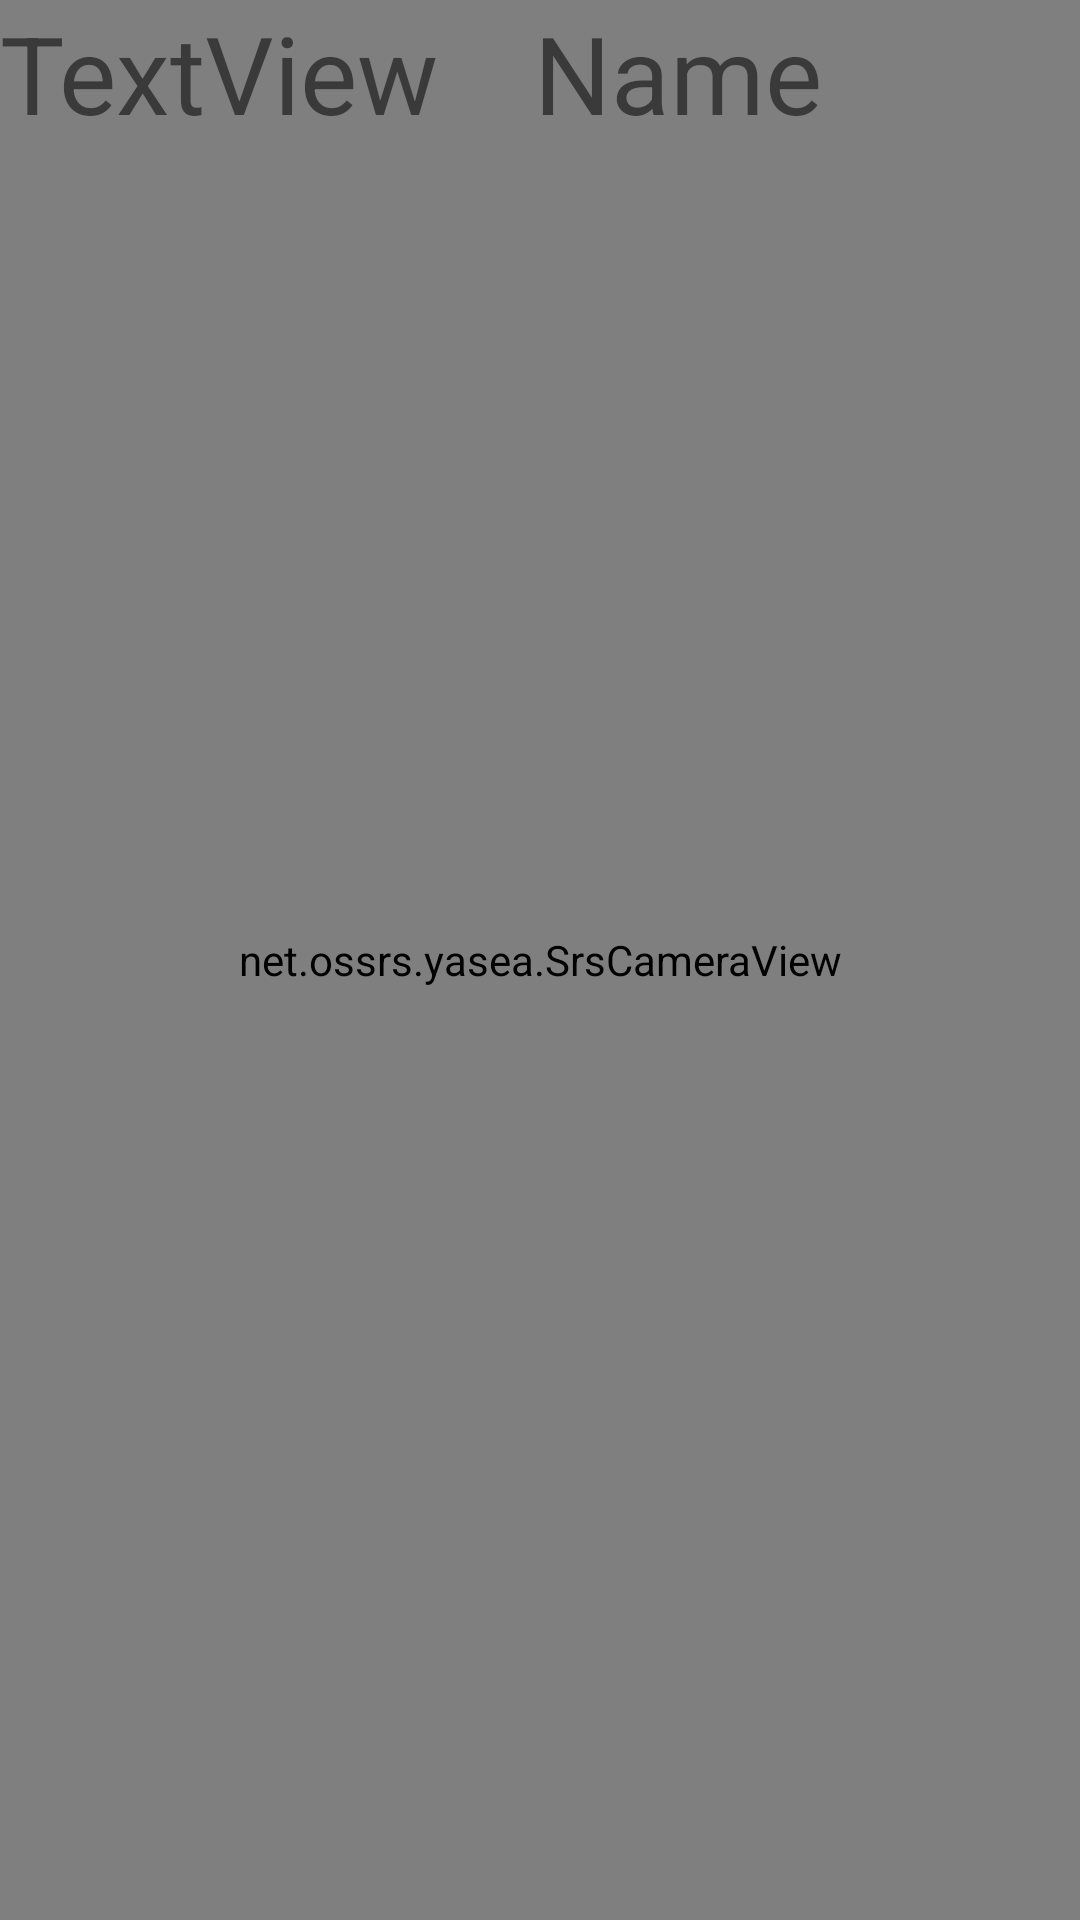

Reconstruct the res/layout file that produces this screen, plus the resources it refers to.
<!-- AndroidManifest.xml: application theme AppTheme -->
<!-- res/layout/live.xml -->
<?xml version="1.0" encoding="utf-8"?>
<RelativeLayout xmlns:android="http://schemas.android.com/apk/res/android"
    xmlns:tools="http://schemas.android.com/tools"
    android:layout_width="fill_parent"
    android:layout_height="fill_parent"
    tools:context="net.ossrs.yasea.MainActivity">

    <net.ossrs.yasea.SrsCameraView
        android:layout_width="match_parent"
        android:layout_height="match_parent"
        android:id="@+id/glsurfaceview_camera"
        android:layout_alignParentBottom="true"
        android:layout_alignParentLeft="true"
        android:layout_alignParentStart="true"
        android:layout_alignParentTop="true"
        android:layout_alignParentRight="true"
        android:layout_alignParentEnd="true" />

    <Button
        android:layout_width="wrap_content"
        android:layout_height="wrap_content"
        android:text="publish"
        android:id="@+id/publish"
        android:layout_alignParentBottom="true"
        android:layout_alignParentLeft="true"
        android:layout_alignParentStart="true"
        android:visibility="invisible"/>

    <Button
        android:layout_width="wrap_content"
        android:layout_height="wrap_content"
        android:text="switch"
        android:id="@+id/swCam"
        android:layout_alignBottom="@+id/publish"
        android:layout_toRightOf="@+id/publish"
        android:visibility="invisible"/>

    <Button
        android:layout_width="wrap_content"
        android:layout_height="wrap_content"
        android:text="record"
        android:id="@+id/record"
        android:layout_alignBottom="@+id/publish"
        android:layout_toRightOf="@id/swCam"
        android:visibility="invisible"/>

    <Button
        android:layout_width="wrap_content"
        android:layout_height="wrap_content"
        android:text="soft encoder"
        android:id="@+id/swEnc"
        android:layout_alignBottom="@+id/publish"
        android:layout_toRightOf="@id/record"
        android:layout_alignParentRight="true"
        android:layout_alignParentEnd="true"
        android:visibility="invisible"/>

    <LinearLayout
        android:layout_width="match_parent"
        android:layout_height="match_parent"
        android:orientation="vertical"
        android:weightSum="1">

        <LinearLayout
            android:layout_width="match_parent"
            android:layout_height="wrap_content"
            android:orientation="horizontal"
            android:layout_weight="0.07">

            <TextView
                android:id="@+id/txtTime"
                android:layout_width="wrap_content"
                android:layout_height="wrap_content"
                android:layout_weight="0.05"
                android:text="TextView"
                android:textColor="@color/mediacontroller_bg_pressed"
                android:textSize="36sp" />

            <TextView
                android:id="@+id/txtMoney"
                android:layout_width="182dp"
                android:layout_height="match_parent"
                android:ems="10"
                android:inputType="textPersonName"
                android:text="Name"
                android:textColor="@color/mediacontroller_bg_pressed"
                android:textSize="36sp" />

        </LinearLayout>

        <EditText
            android:id="@+id/url"
            android:layout_width="match_parent"
            android:layout_height="wrap_content"
            android:textSize="14dp"
            android:visibility="invisible"/>

        <Button
            android:id="@+id/BtnEnd"
            android:layout_width="match_parent"
            android:layout_height="wrap_content"
            android:text="Button"
            android:visibility="invisible"/>
    </LinearLayout>

</RelativeLayout>
<!-- resources referenced by this layout -->
<resources>
  <style name="AppTheme" parent="Theme.AppCompat.Light.DarkActionBar">
          
          <item name="colorPrimary">@color/colorPrimary</item>
          <item name="colorPrimaryDark">@color/colorPrimaryDark</item>
          <item name="colorAccent">@color/c1olorAccent</item>
      </style>
  <color name="colorPrimary">#3F51B5</color>
  <color name="colorPrimaryDark">#0d28db</color>
  <color name="c1olorAccent">#f31f1f</color>
</resources>
